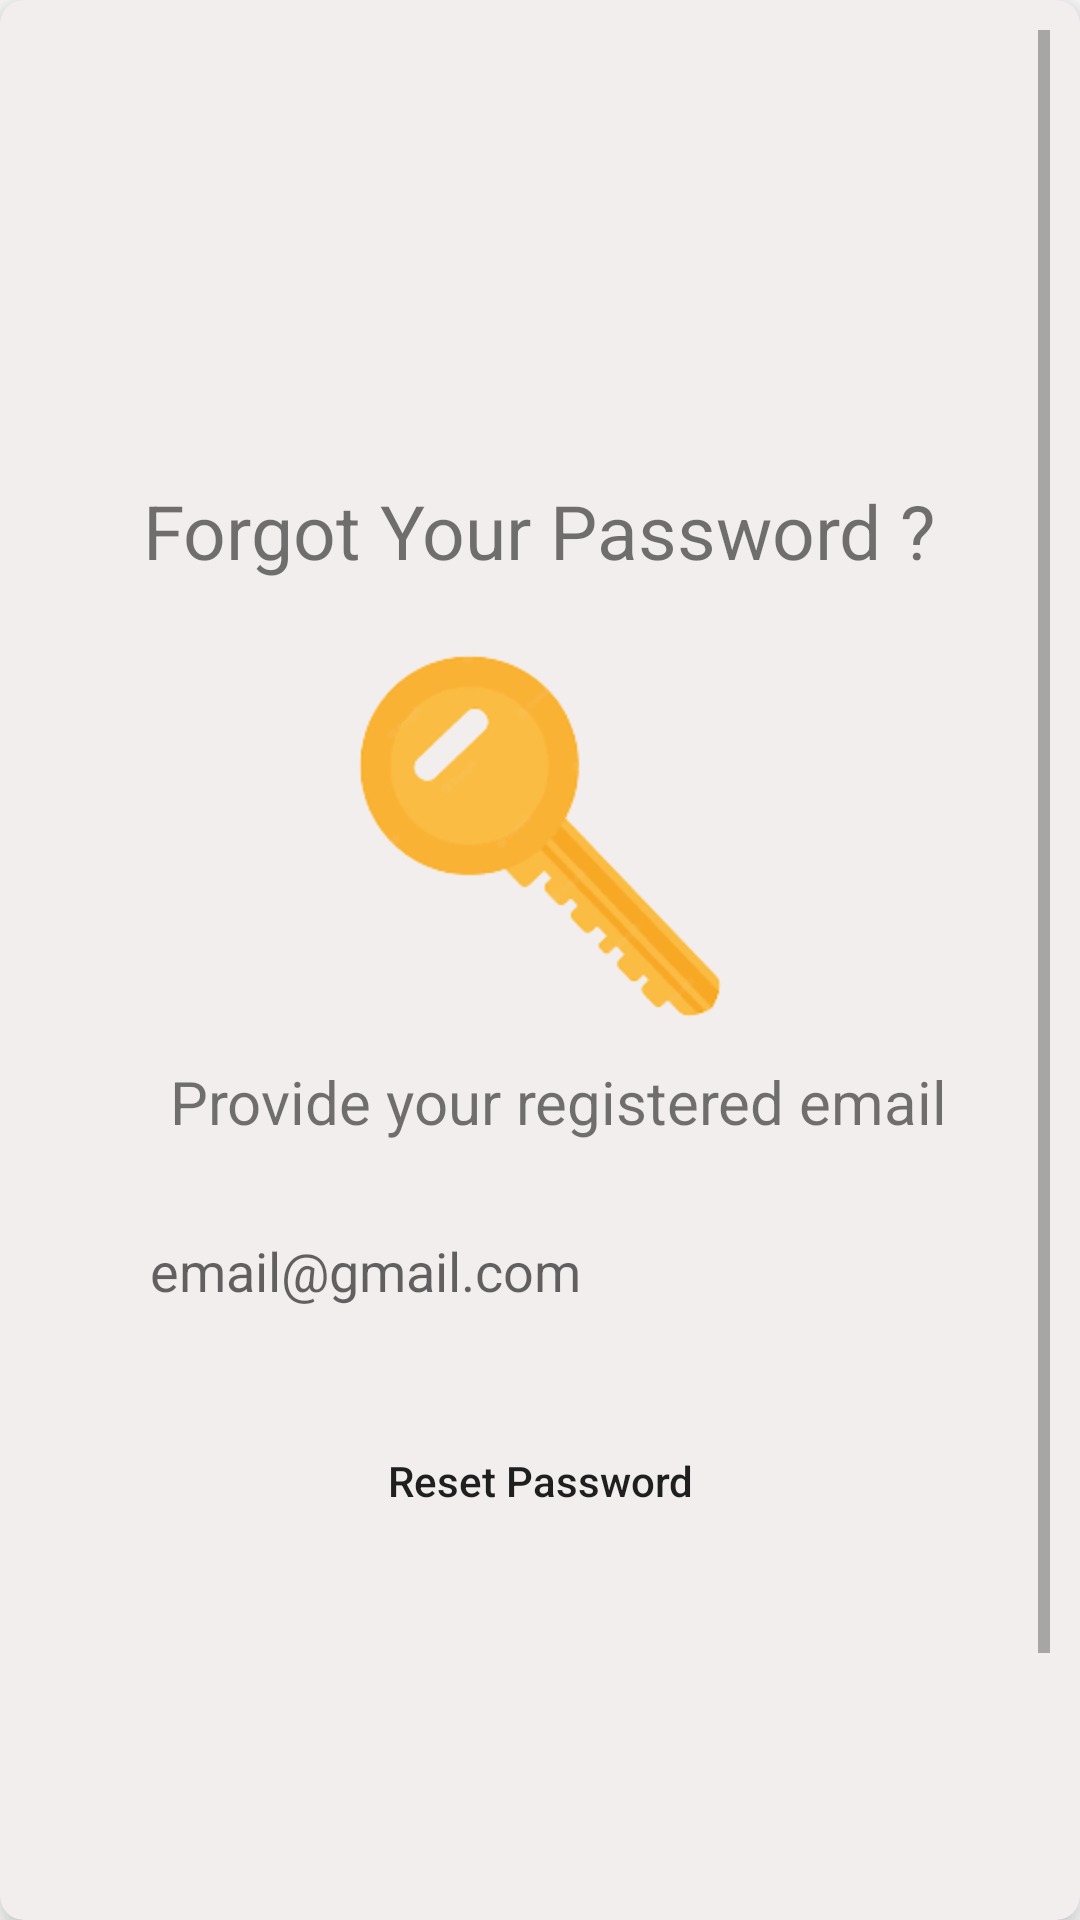

This screen was rendered from an Android layout file. Write that file and the resources it references.
<!-- AndroidManifest.xml: application theme Theme.Sports -->
<!-- res/layout/activity_forgot_password.xml -->
<?xml version="1.0" encoding="utf-8"?>
<androidx.cardview.widget.CardView xmlns:android="http://schemas.android.com/apk/res/android"
    xmlns:app="http://schemas.android.com/apk/res-auto"
    android:layout_width="match_parent"
    android:layout_height="wrap_content"
    android:layout_margin="2dp"
    app:cardBackgroundColor="@color/grey"
    app:cardCornerRadius="8dp"
    app:cardElevation="8dp">


    <ScrollView
        android:layout_width="match_parent"
        android:layout_height="match_parent"
        android:padding="10dp">


        <LinearLayout
            android:layout_width="match_parent"
            android:layout_height="wrap_content"
            android:layout_marginLeft="16dp"
            android:layout_marginTop="150dp"
            android:layout_marginRight="16dp"
            android:layout_marginBottom="5dp"
            android:orientation="vertical">

            <LinearLayout
                android:layout_width="wrap_content"
                android:layout_height="wrap_content"
                android:layout_gravity="center"
                android:layout_marginTop="0dp"
                android:layout_marginBottom="0dp"
                android:orientation="horizontal">

                <TextView
                    android:id="@+id/tvForgot"
                    android:layout_width="wrap_content"
                    android:layout_height="wrap_content"
                    android:text="Forgot Your Password ?"
                    android:textSize="25sp" />
            </LinearLayout>

            <LinearLayout
                android:layout_width="wrap_content"
                android:layout_height="wrap_content"
                android:layout_gravity="center"
                android:layout_marginTop="10dp"
                android:background="@color/grey"
                android:layout_marginBottom="0dp"
                android:orientation="horizontal">

                <ImageView
                    android:id="@+id/key"
                    android:layout_width="150dp"
                    android:layout_height="150dp"
                    android:src="@drawable/key" />
            </LinearLayout>

            <LinearLayout
                android:layout_width="wrap_content"
                android:layout_height="wrap_content"
                android:layout_gravity="center"
                android:layout_marginTop="0dp"
                android:orientation="horizontal">

                <TextView
                    android:id="@+id/inputEmail"
                    android:layout_width="320dp"
                    android:layout_height="40dp"
                    android:textSize="20sp"
                    android:ems="10"
                    android:textAlignment="center"
                    android:text="Provide your registered email"
                    android:inputType="textEmailAddress"
                     />

            </LinearLayout>

            <LinearLayout
                android:layout_width="wrap_content"
                android:layout_height="wrap_content"
                android:layout_gravity="center"
                android:layout_marginTop="10dp"
                android:orientation="horizontal">


                <EditText
                    android:id="@+id/emailPasswordReset"
                    android:layout_width="300dp"
                    android:layout_height="40dp"
                    android:background="@drawable/input_bg"
                    android:drawableLeft="@drawable/ic_baseline_email_24"
                    android:drawablePadding="10dp"
                    android:ems="10"
                    android:hint="email@gmail.com"
                    android:inputType="textEmailAddress"
                    android:paddingLeft="20dp"
                    android:paddingRight="20dp"

                     />
            </LinearLayout>



            <LinearLayout
                android:layout_width="wrap_content"
                android:layout_height="wrap_content"
                android:layout_gravity="center"
                android:layout_marginTop="30dp"
                android:layout_marginBottom="220dp"
                android:orientation="horizontal">

                <Button
                    android:id="@+id/resetEmailPassword"
                    android:layout_width="250dp"
                    android:layout_height="40dp"
                    android:textAllCaps="false"
                    android:background="@drawable/input_bg"
                    android:text="Reset Password"

                     />

            </LinearLayout>





        </LinearLayout>
    </ScrollView>

</androidx.cardview.widget.CardView>
<!-- resources referenced by this layout -->
<resources>
  <color name="grey">#F3EEEE</color>
  <!-- drawable key: png bitmap (drawable-v24, 14684 bytes) -->
  <style name="Theme.Sports" parent="Theme.MaterialComponents.DayNight.NoActionBar">
          
          <item name="colorPrimary">@color/purple_500</item>
          <item name="colorPrimaryVariant">@color/purple_700</item>
          <item name="colorOnPrimary">@color/white</item>
          
          <item name="colorSecondary">@color/teal_200</item>
          <item name="colorSecondaryVariant">@color/teal_700</item>
          <item name="colorOnSecondary">@color/black</item>
          
          <item name="android:statusBarColor" tools:targetApi="l">?attr/colorPrimaryVariant</item>
          
      </style>
  <color name="purple_500">#555CA5</color>
  <color name="purple_700">#00688B</color>
  <color name="white">#FFFFFFFF</color>
  <color name="teal_200">#FF03DAC5</color>
  <color name="teal_700">#FF018786</color>
  <color name="black">#FF000000</color>
</resources>
